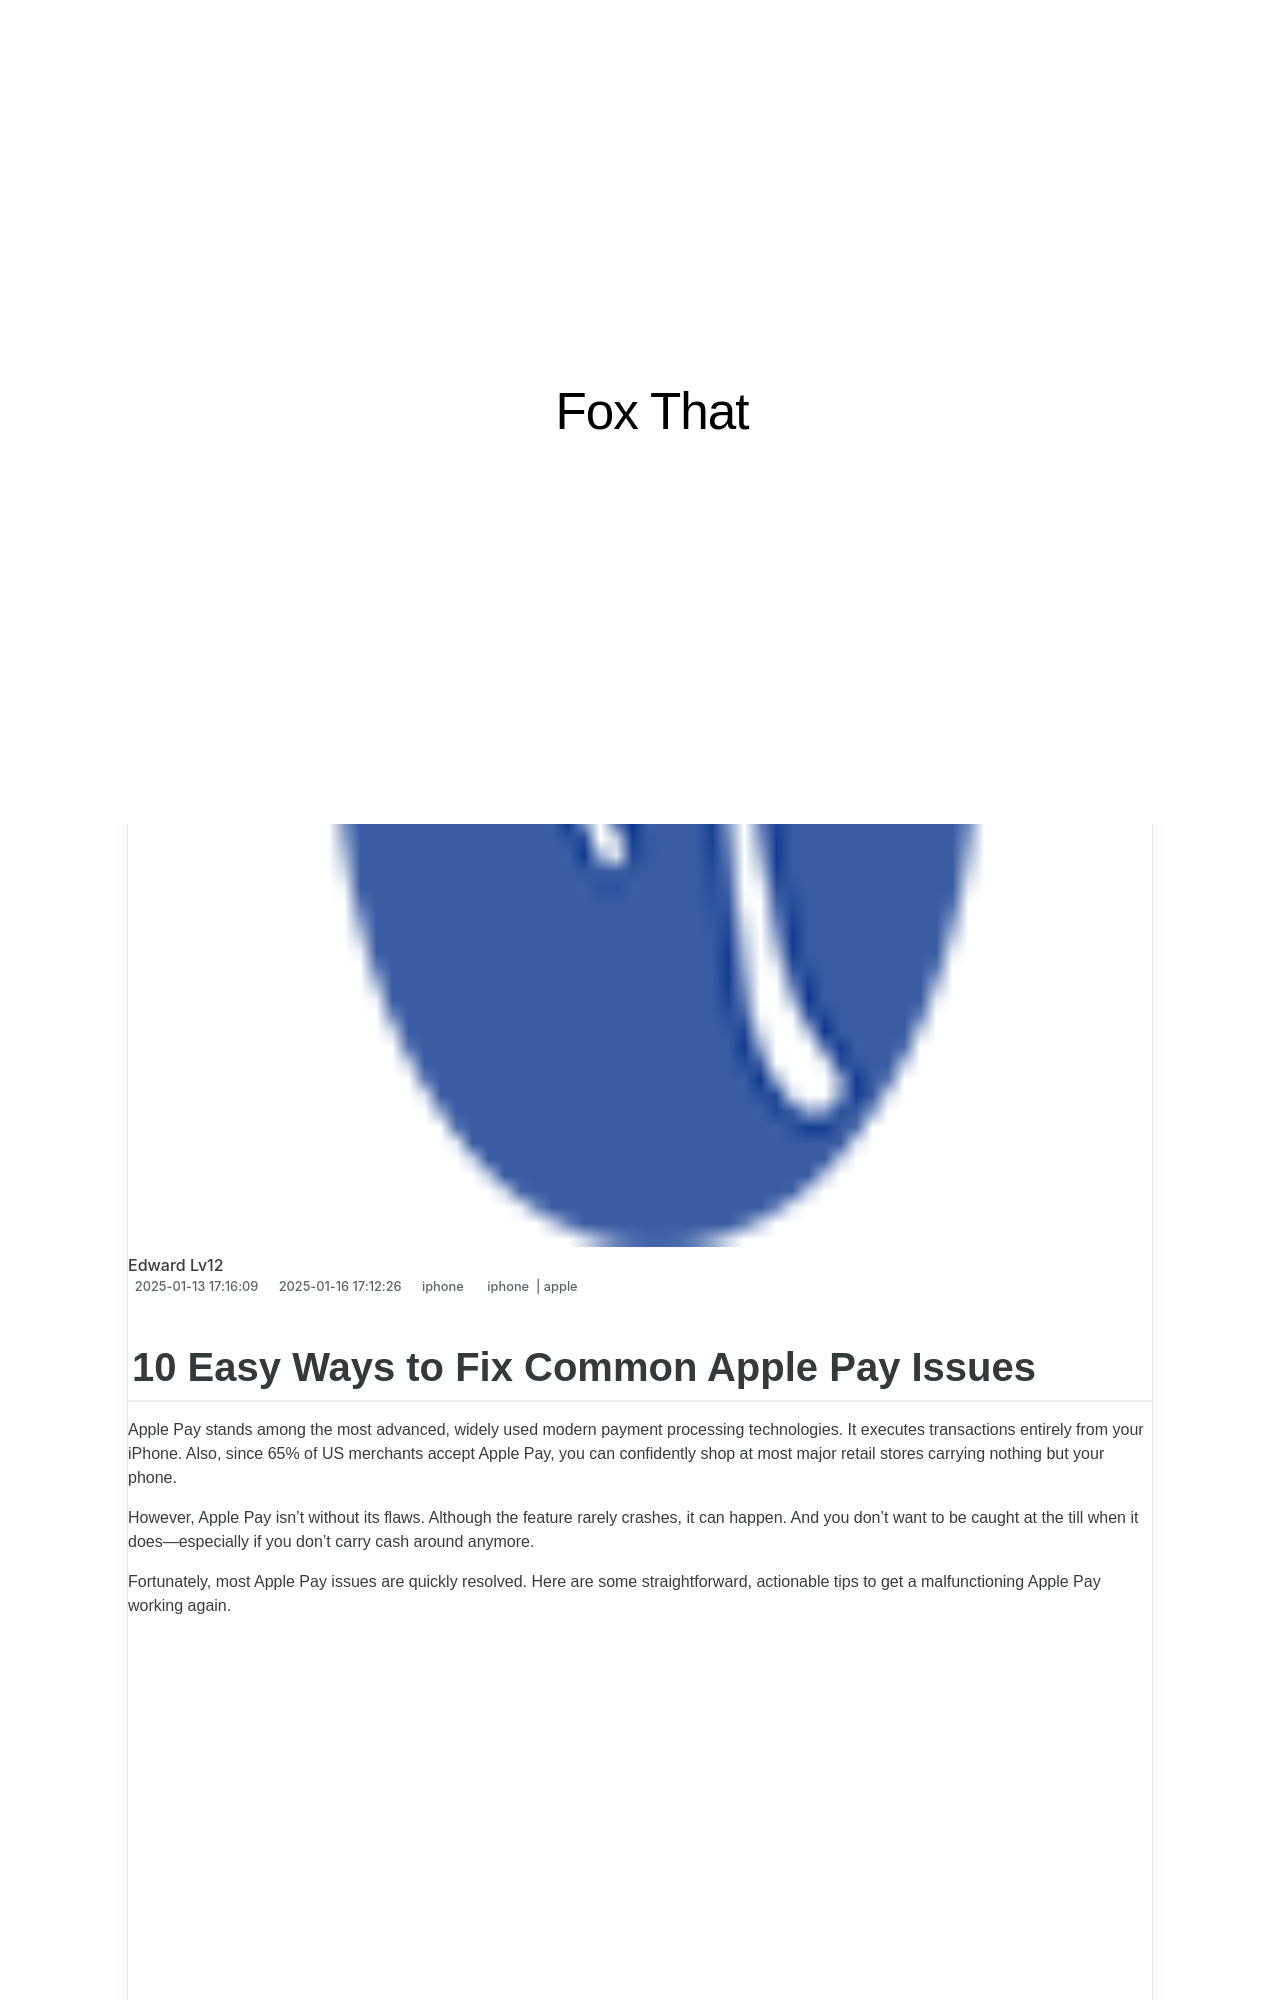

repository: techidaily/site-fox-that · page: 10-easy-ways-to-fix-common-apple-pay-issues/index.html · generator: jekyll

---
title: 10 Easy Ways to Fix Common Apple Pay Issues
date: 2025-01-13T17:16:09.517Z
updated: 2025-01-16T17:12:26.150Z
tags:
  - iphone
  - apple
categories:
  - iphone
description: This Article Describes 10 Easy Ways to Fix Common Apple Pay Issues
excerpt: This Article Describes 10 Easy Ways to Fix Common Apple Pay Issues
thumbnail: https://thmb.techidaily.com/11a5b5bdf5c605b4fbfac8e2beadd347faae794edca9da0873a40e49d2c700e6.jpg
---

## 10 Easy Ways to Fix Common Apple Pay Issues

 Apple Pay stands among the most advanced, widely used modern payment processing technologies. It executes transactions entirely from your iPhone. Also, since 65% of US merchants accept Apple Pay, you can confidently shop at most major retail stores carrying nothing but your phone.

 However, Apple Pay isn’t without its flaws. Although the feature rarely crashes, it can happen. And you don’t want to be caught at the till when it does—especially if you don’t carry cash around anymore.

 Fortunately, most Apple Pay issues are quickly resolved. Here are some straightforward, actionable tips to get a malfunctioning Apple Pay working again.

<!-- affiliate ads begin -->
<iframe width="560" height="315" src="https://www.youtube.com/embed/lxv4NM-89CU?si=Uj5rOkhrwZ_6QIuW" title="YouTube video player" frameborder="0" allow="accelerometer; autoplay; clipboard-write; encrypted-media; gyroscope; picture-in-picture; web-share" referrerpolicy="strict-origin-when-cross-origin" allowfullscreen></iframe>
<!-- affiliate ads end -->
